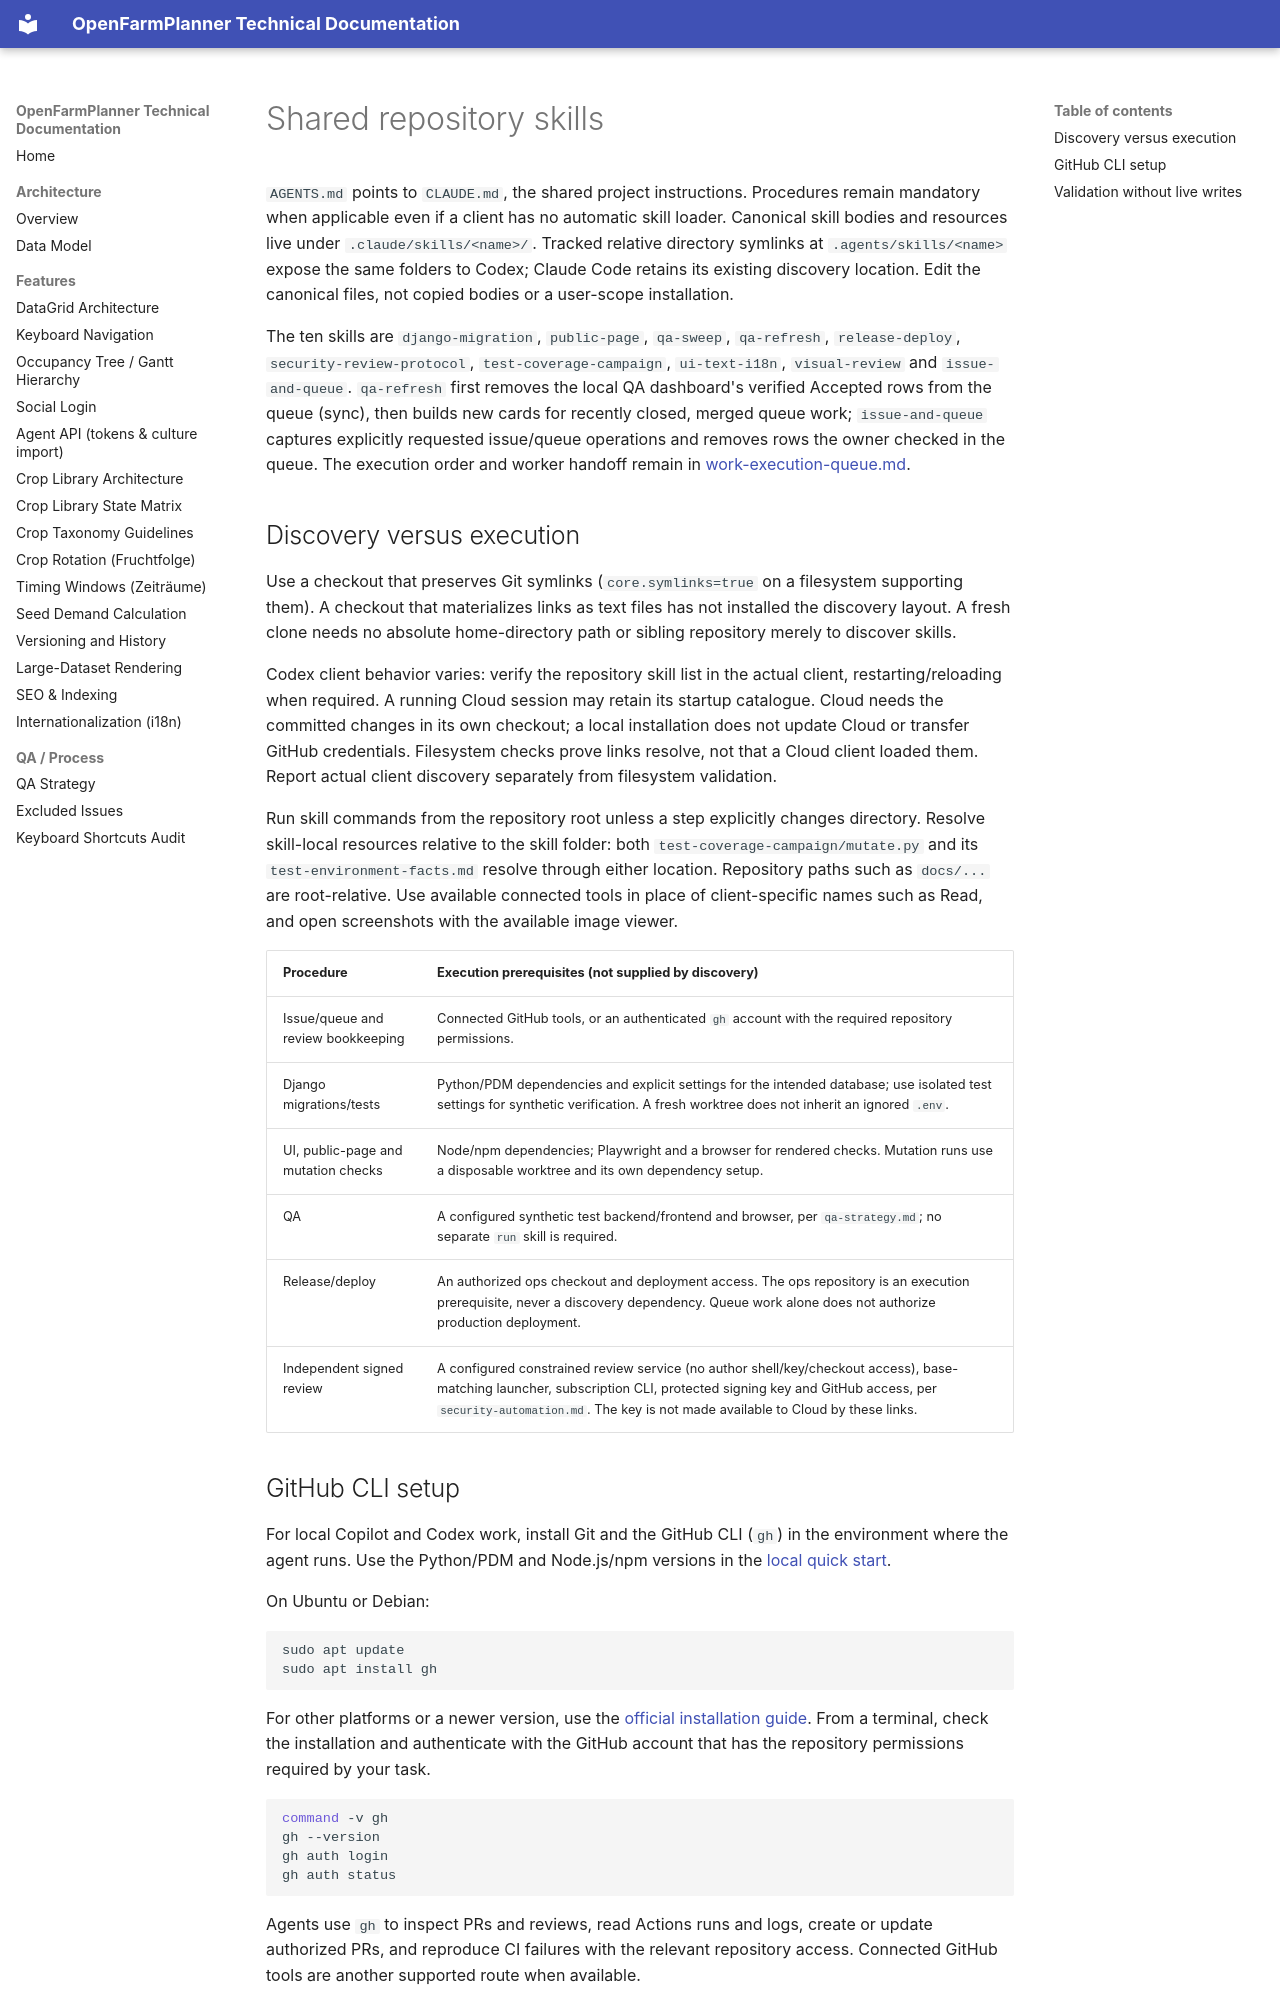

repository: OpenFarmPlanner/planner · page: agent-skills/index.html · generator: mkdocs

# Shared repository skills

`AGENTS.md` points to `CLAUDE.md`, the shared project instructions. Procedures
remain mandatory when applicable even if a client has no automatic skill loader.
Canonical skill bodies and resources live under `.claude/skills/<name>/`.
Tracked relative directory symlinks at `.agents/skills/<name>` expose the same
folders to Codex; Claude Code retains its existing discovery location. Edit the
canonical files, not copied bodies or a user-scope installation.

The ten skills are `django-migration`, `public-page`, `qa-sweep`, `qa-refresh`,
`release-deploy`, `security-review-protocol`, `test-coverage-campaign`,
`ui-text-i18n`, `visual-review` and `issue-and-queue`. `qa-refresh` first removes
the local QA dashboard's verified Accepted rows from the queue (sync), then builds
new cards for recently closed, merged queue work; `issue-and-queue` captures
explicitly requested issue/queue operations and removes rows the owner checked
in the queue. The execution order and worker
handoff remain in [work-execution-queue.md](work-execution-queue.md).

## Discovery versus execution

Use a checkout that preserves Git symlinks (`core.symlinks=true` on a filesystem
supporting them). A checkout that materializes links as text files has not
installed the discovery layout. A fresh clone needs no absolute home-directory
path or sibling repository merely to discover skills.

Codex client behavior varies: verify the repository skill list in the actual
client, restarting/reloading when required. A running Cloud session may retain
its startup catalogue. Cloud needs the committed changes in its own checkout;
a local installation does not update Cloud or transfer GitHub credentials.
Filesystem checks prove links resolve, not that a Cloud client loaded them.
Report actual client discovery separately from filesystem validation.

Run skill commands from the repository root unless a step explicitly changes
directory. Resolve skill-local resources relative to the skill folder: both
`test-coverage-campaign/mutate.py` and its `test-environment-facts.md` resolve
through either location. Repository paths such as `docs/...` are root-relative.
Use available connected tools in place of client-specific names such as Read,
and open screenshots with the available image viewer.

| Procedure | Execution prerequisites (not supplied by discovery) |
|---|---|
| Issue/queue and review bookkeeping | Connected GitHub tools, or an authenticated `gh` account with the required repository permissions. |
| Django migrations/tests | Python/PDM dependencies and explicit settings for the intended database; use isolated test settings for synthetic verification. A fresh worktree does not inherit an ignored `.env`. |
| UI, public-page and mutation checks | Node/npm dependencies; Playwright and a browser for rendered checks. Mutation runs use a disposable worktree and its own dependency setup. |
| QA | A configured synthetic test backend/frontend and browser, per `qa-strategy.md`; no separate `run` skill is required. |
| Release/deploy | An authorized ops checkout and deployment access. The ops repository is an execution prerequisite, never a discovery dependency. Queue work alone does not authorize production deployment. |
| Independent signed review | A configured constrained review service (no author shell/key/checkout access), base-matching launcher, subscription CLI, protected signing key and GitHub access, per `security-automation.md`. The key is not made available to Cloud by these links. |

## GitHub CLI setup

For local Copilot and Codex work, install Git and the GitHub CLI (`gh`) in the
environment where the agent runs. Use the Python/PDM and Node.js/npm versions in
the [local quick start](../README.md#quick-start-local-development).

On Ubuntu or Debian:

```bash
sudo apt update
sudo apt install gh
```

For other platforms or a newer version, use the [official installation guide](https://github.com/cli/cli#installation).
From a terminal, check the installation and authenticate with the GitHub
account that has the repository permissions required by your task.

```bash
command -v gh
gh --version
gh auth login
gh auth status
```

Agents use `gh` to inspect PRs and reviews, read Actions runs and logs, create or
update authorized PRs, and reproduce CI failures with the relevant repository
access. Connected GitHub tools are another supported route when available.
